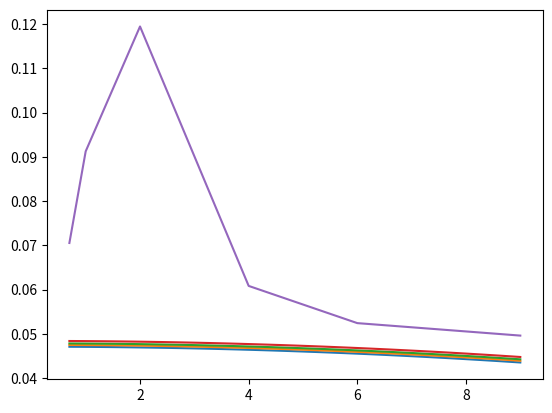

The matplotlib source for this figure:
import numpy as np
import matplotlib.pyplot as plt
from matplotlib.ticker import LinearLocator
from scipy import interpolate
import math

ma1 = [0.7,1.0,2.0,4.0,6.0,9.0]
exp = [0.0705354,0.091249,0.119474,0.0608263,0.0524145,0.0495964]
y1 = [0.0502474,0.0649824,0.0851612,0.043293,0.0372992,0.035303]
y2 = [0.100348,0.129832,0.16988,0.0863901,0.0744695,0.070515]
y3 = [0.0372296,0.0481412,0.0631222,0.0320974,0.0276499,0.0261568]
y4 = [0.139091,0.180079,0.235142,0.11964,0.103165,0.0977239]


def Br(czh_l,ma):
    mh = 125     #GeV
    #ma = np.linspace(0.0001,10,6)     #GeV
    mz = 91     #GeV
    v = 246     #GeV

    #czh_l = np.linspace(0.0002,0.0004,6)

    cah_l2 = czh_l

    x = (mz/mh)**2
    y = (ma/mh)**2
    l = ((1-x-y)**2)-4*x*y     #lambda

    w_sm = 4.088*10**(-3)     #GeV
    w_hza = ((czh_l/1000)**2)*((mh**3)/(16*math.pi))*(l)**(3/2)     #GeV
    w_haa = ((cah_l2/1000)**2)*((v**2)*mh/(32*math.pi))*((1-2*(ma/mh)**2)**2)*np.sqrt(1-4*(ma/mh)**2)     #GeV

    Brhza = w_hza/(w_sm+w_hza+w_haa)
    Bragg = 1

    b = Brhza*Bragg

    return b


def lim(ma):
    f = interpolate.interp1d(ma1,exp)
    yf = f(ma)

    return yf


ma = np.linspace(0.7,9,100)
czh_l = np.linspace(0.25,0.4,100)
#czh_l = 0.25

#X, Y = np.meshgrid(ma, czh_l)
#Z = Br(Y,X)/lim(X)

plt.plot(ma,Br(0.8,ma))
plt.plot(ma,Br(0.85,ma))
plt.plot(ma,Br(0.9,ma))
plt.plot(ma,Br(1,ma))
plt.plot(ma1,exp)
#3d plot
#fig, ax = plt.subplots(subplot_kw={"projection": "3d"})

#Contour plot
#fig, ax = plt.subplots()
#CS = ax.contour(X, Y, Z,[1,3],alpha = 0.5)
#CS = ax.contour(X, Y, Z,alpha = 0.5)

#ax.clabel(CS, inline=True, fontsize=10)

#ax.set_xlabel('$m_a$[GeV]')
#ax.set_ylabel('$C_{Zh}$/\u039B$[TeV^{-1}]$')
#ax.text(4.5,0.325,'a \u2192 \u03B3\u03B3',fontsize = 12)
#ax.set_zlabel('BR(h \u2192 Za) \u00D7 BR(a \u2192 \u03B3\u03B3)/Lim(ma)')
#ax.set_title('')

plt.show()

